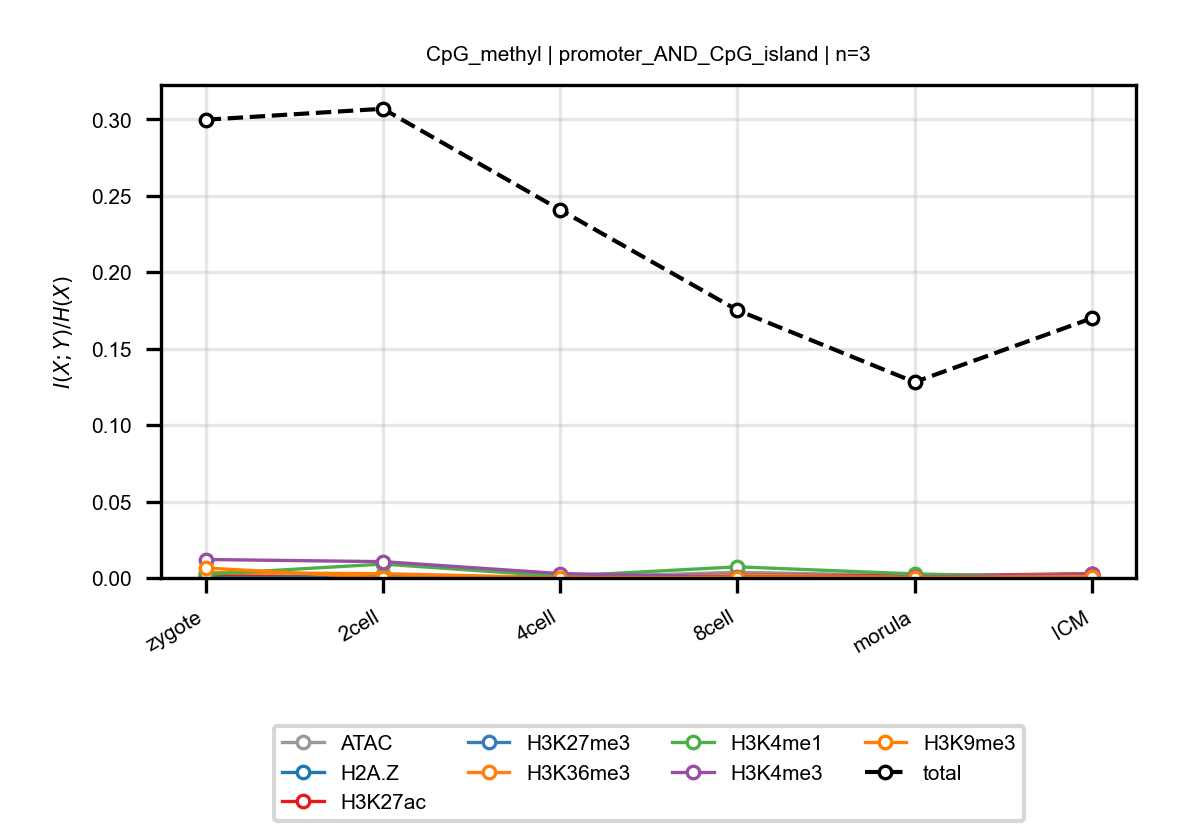

The data file committed next to this chart (first rows):
anchor, target, n_bins, stage, block, normalized_mi
CpG_methyl, ATAC, 3, zygote, promoter_AND_CpG_island, 0.001594
CpG_methyl, ATAC, 3, 2cell, promoter_AND_CpG_island, 0.0003737
CpG_methyl, ATAC, 3, 4cell, promoter_AND_CpG_island, 0.0002526
CpG_methyl, ATAC, 3, 8cell, promoter_AND_CpG_island, 0.003757
CpG_methyl, ATAC, 3, morula, promoter_AND_CpG_island, 0.001452
CpG_methyl, ATAC, 3, ICM, promoter_AND_CpG_island, 0.001289
CpG_methyl, H2A.Z, 3, zygote, promoter_AND_CpG_island, 0.0001614
CpG_methyl, H2A.Z, 3, 2cell, promoter_AND_CpG_island, 0.001134
CpG_methyl, H2A.Z, 3, 4cell, promoter_AND_CpG_island, 0.0003464
CpG_methyl, H2A.Z, 3, 8cell, promoter_AND_CpG_island, 0.0003648
CpG_methyl, H2A.Z, 3, morula, promoter_AND_CpG_island, 0.0005566
CpG_methyl, H2A.Z, 3, ICM, promoter_AND_CpG_island, 0.000966
CpG_methyl, H3K27ac, 3, zygote, promoter_AND_CpG_island, 0.001416
CpG_methyl, H3K27ac, 3, 2cell, promoter_AND_CpG_island, 0.0004628
CpG_methyl, H3K27ac, 3, 4cell, promoter_AND_CpG_island, 0.0004163
CpG_methyl, H3K27ac, 3, 8cell, promoter_AND_CpG_island, 0.002059
CpG_methyl, H3K27ac, 3, morula, promoter_AND_CpG_island, 0.00124
CpG_methyl, H3K27ac, 3, ICM, promoter_AND_CpG_island, 0.002886
CpG_methyl, H3K27me3, 3, zygote, promoter_AND_CpG_island, 5.305226382885436e-05
CpG_methyl, H3K27me3, 3, 2cell, promoter_AND_CpG_island, 0.001139
CpG_methyl, H3K27me3, 3, 4cell, promoter_AND_CpG_island, 0.0001129
CpG_methyl, H3K27me3, 3, 8cell, promoter_AND_CpG_island, 0.0002994
CpG_methyl, H3K27me3, 3, morula, promoter_AND_CpG_island, 4.634260067992132e-05
CpG_methyl, H3K27me3, 3, ICM, promoter_AND_CpG_island, 0.0002506
CpG_methyl, H3K36me3, 3, zygote, promoter_AND_CpG_island, 0.003529
CpG_methyl, H3K36me3, 3, 2cell, promoter_AND_CpG_island, 0.002817
CpG_methyl, H3K36me3, 3, 4cell, promoter_AND_CpG_island, 0.0001629
CpG_methyl, H3K36me3, 3, 8cell, promoter_AND_CpG_island, 0.001961
CpG_methyl, H3K36me3, 3, morula, promoter_AND_CpG_island, 0.0005796
CpG_methyl, H3K36me3, 3, ICM, promoter_AND_CpG_island, 0.002547
CpG_methyl, H3K4me1, 3, zygote, promoter_AND_CpG_island, 0.002344
CpG_methyl, H3K4me1, 3, 2cell, promoter_AND_CpG_island, 0.009082
CpG_methyl, H3K4me1, 3, 4cell, promoter_AND_CpG_island, 0.001122
CpG_methyl, H3K4me1, 3, 8cell, promoter_AND_CpG_island, 0.007286
CpG_methyl, H3K4me1, 3, morula, promoter_AND_CpG_island, 0.002641
CpG_methyl, H3K4me1, 3, ICM, promoter_AND_CpG_island, 0.000505
CpG_methyl, H3K4me3, 3, zygote, promoter_AND_CpG_island, 0.01208
CpG_methyl, H3K4me3, 3, 2cell, promoter_AND_CpG_island, 0.01068
CpG_methyl, H3K4me3, 3, 4cell, promoter_AND_CpG_island, 0.002874
CpG_methyl, H3K4me3, 3, 8cell, promoter_AND_CpG_island, 0.0006185
CpG_methyl, H3K4me3, 3, morula, promoter_AND_CpG_island, 0.0005108
CpG_methyl, H3K4me3, 3, ICM, promoter_AND_CpG_island, 0.002398
CpG_methyl, H3K9me3, 3, zygote, promoter_AND_CpG_island, 0.006529
CpG_methyl, H3K9me3, 3, 2cell, promoter_AND_CpG_island, 9.694594612574086e-05
CpG_methyl, H3K9me3, 3, 4cell, promoter_AND_CpG_island, 0.0002905
CpG_methyl, H3K9me3, 3, 8cell, promoter_AND_CpG_island, 0.0001661
CpG_methyl, H3K9me3, 3, morula, promoter_AND_CpG_island, 0.0002022
CpG_methyl, H3K9me3, 3, ICM, promoter_AND_CpG_island, 0.0009018
CpG_methyl, total, 3, zygote, promoter_AND_CpG_island, 0.2997
CpG_methyl, total, 3, 2cell, promoter_AND_CpG_island, 0.3069
CpG_methyl, total, 3, 4cell, promoter_AND_CpG_island, 0.2408
CpG_methyl, total, 3, 8cell, promoter_AND_CpG_island, 0.1752
CpG_methyl, total, 3, morula, promoter_AND_CpG_island, 0.1281
CpG_methyl, total, 3, ICM, promoter_AND_CpG_island, 0.1699
